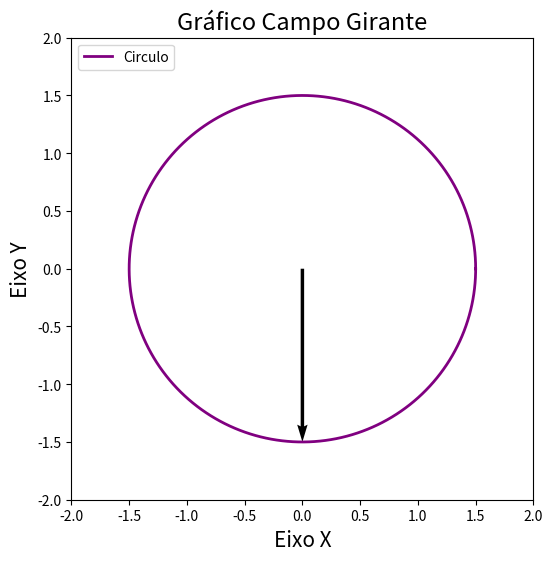

The script that saved this image:
import numpy as np
import matplotlib.pyplot as plt
from matplotlib.animation import FuncAnimation

# Definição das condições básicas
bmax = 1  # Normalize bmax em 1
freq = 60  # 60 Hz
w = 2 * np.pi * freq  # Velocidade angular (rad/s)

# Inicialmente, determine os três campos magnéticos componentes
t = np.linspace(0, 1/freq, 600)  # Um ciclo completo com resolução de 600 pontos
Baa = np.sin(w * t) * (np.cos(0) + np.sin(0) * 1j)
Bbb = np.sin(w * t - 2 * np.pi / 3) * (np.cos(2 * np.pi / 3) + np.sin(2 * np.pi / 3) * 1j)
Bcc = np.sin(w * t + 2 * np.pi / 3) * (np.cos(-2 * np.pi / 3) + np.sin(-2 * np.pi / 3) * 1j)

# Cálculo de B líquida (Bnet)
Bnet = Baa + Bbb + Bcc

# Cálculo de um círculo que representa o valor máximo esperado de B líquida (Bnet)
circle = 1.5 * (np.cos(w * t) + np.sin(w * t) * 1j)

# Criando a figura
fig, ax = plt.subplots(figsize=(8, 6), dpi=80)
ax.plot(circle.real, circle.imag, color="purple", label="Circulo", linewidth=2.0)

# Configurações do gráfico
ax.set_xlim(-2, 2)
ax.set_ylim(-2, 2)
ax.set_aspect('equal')

# Desenhando o vetor girante (inicialmente parado no primeiro frame)
quiver = ax.quiver(0, 0, Bnet.real[0], Bnet.imag[0], units='xy', angles='xy', scale=1)

# Função de animação que atualiza o vetor girante
def update(frame):
    quiver.set_UVC(Bnet.real[frame], Bnet.imag[frame])  # Atualizando o vetor
    return quiver,

# Criando a animação
anim = FuncAnimation(fig, update, frames=len(t), interval=30, blit=True)

# Mostrando o gráfico animado
plt.title("Gráfico Campo Girante", fontsize=17)
plt.xlabel("Eixo X", fontsize=15)
plt.ylabel("Eixo Y", fontsize=15)
plt.legend(loc="upper left")
plt.show()